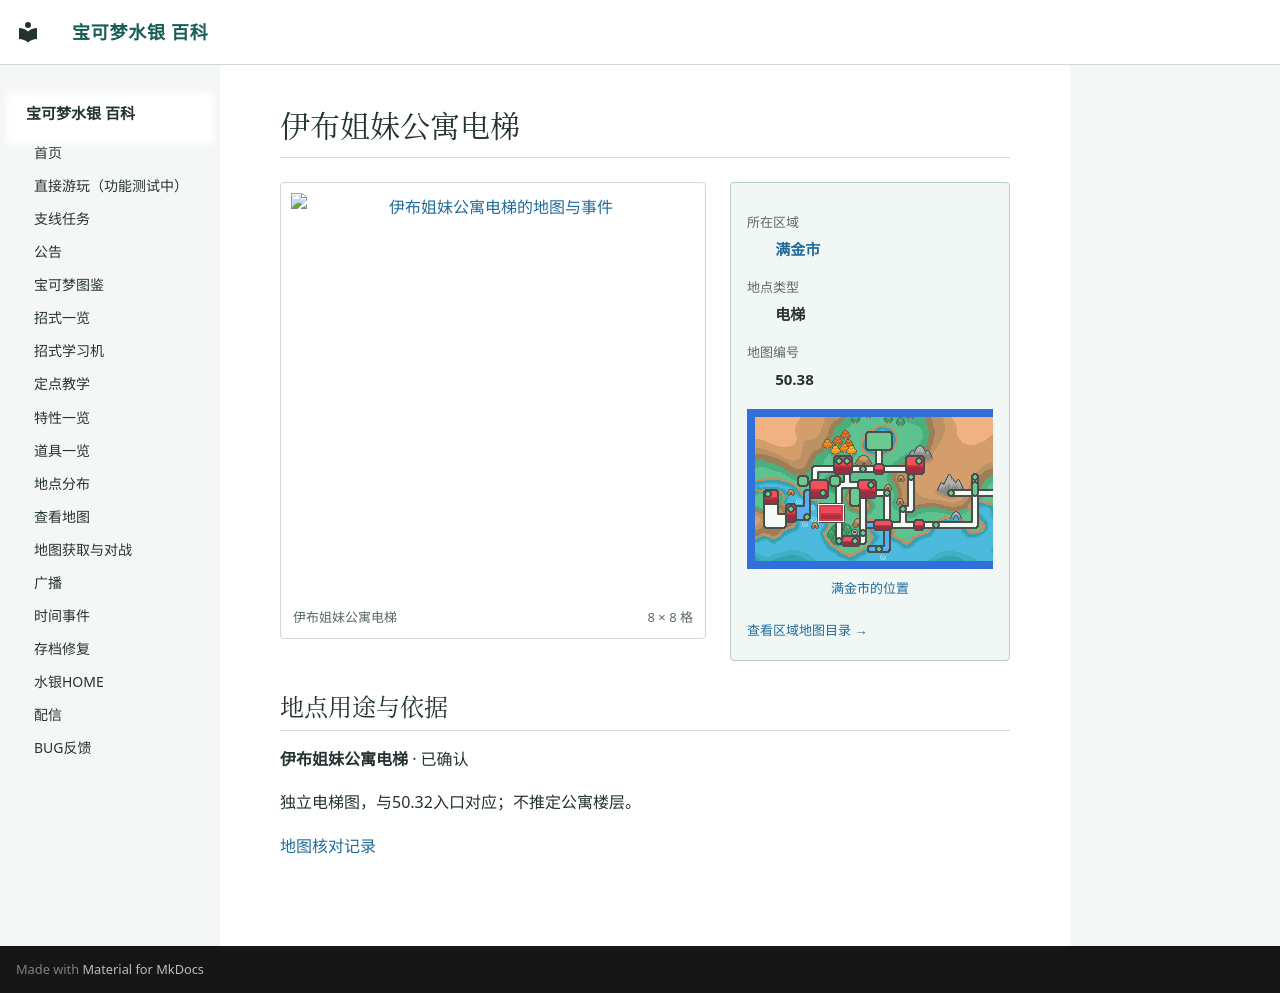

repository: Sum-Light/azoth-wiki · page: locations/map_50_38/index.html · generator: mkdocs

# 伊布姐妹公寓电梯

<!-- location-atlas:start -->

<div class="loc-profile" data-location-map="50.38">
<div class="loc-profile-layout">
<div class="loc-main-map">
<a class="loc-image-link" href="../../locations/atlas/maps/map_50_38.png" target="_blank" rel="noopener">
<img src="../../locations/atlas/maps/map_50_38.png" alt="伊布姐妹公寓电梯的地图与事件" loading="lazy" width="128" height="128"></a>
<div class="loc-map-caption"><span>伊布姐妹公寓电梯</span><span>8 × 8 格</span></div>
</div>
<aside class="loc-facts">
<dl><dt>所在区域</dt><dd><a href="../atlas/?sec=147">满金市</a></dd><dt>地点类型</dt><dd>电梯</dd><dt>地图编号</dt><dd>50.38</dd></dl>
<a class="loc-world-preview" href="../atlas/?sec=147" aria-label="满金市在大地图上的位置">
<span class="loc-world-canvas"><img src="../worldmap.png" alt="世界地图" loading="lazy">
<span class="loc-world-mark" style="left:17.1732%;top:37.4625%;width:4.6887%;height:6.2500%"></span>
</span></a>
<a class="loc-world-label" href="../atlas/?sec=147">满金市的位置</a>
<a class="loc-atlas-return" href="../atlas/?sec=147">查看区域地图目录 &rarr;</a>
</aside>
</div>
<section class="loc-identity" aria-labelledby="map-identity">
<h2 id="map-identity">地点用途与依据</h2>
<p><strong>伊布姐妹公寓电梯</strong> · 已确认</p>
<p>独立电梯图，与50.32入口对应；不推定公寓楼层。</p>
<a href="../map_review/">地图核对记录</a>
</section>
</div>

<!-- location-atlas:end -->
